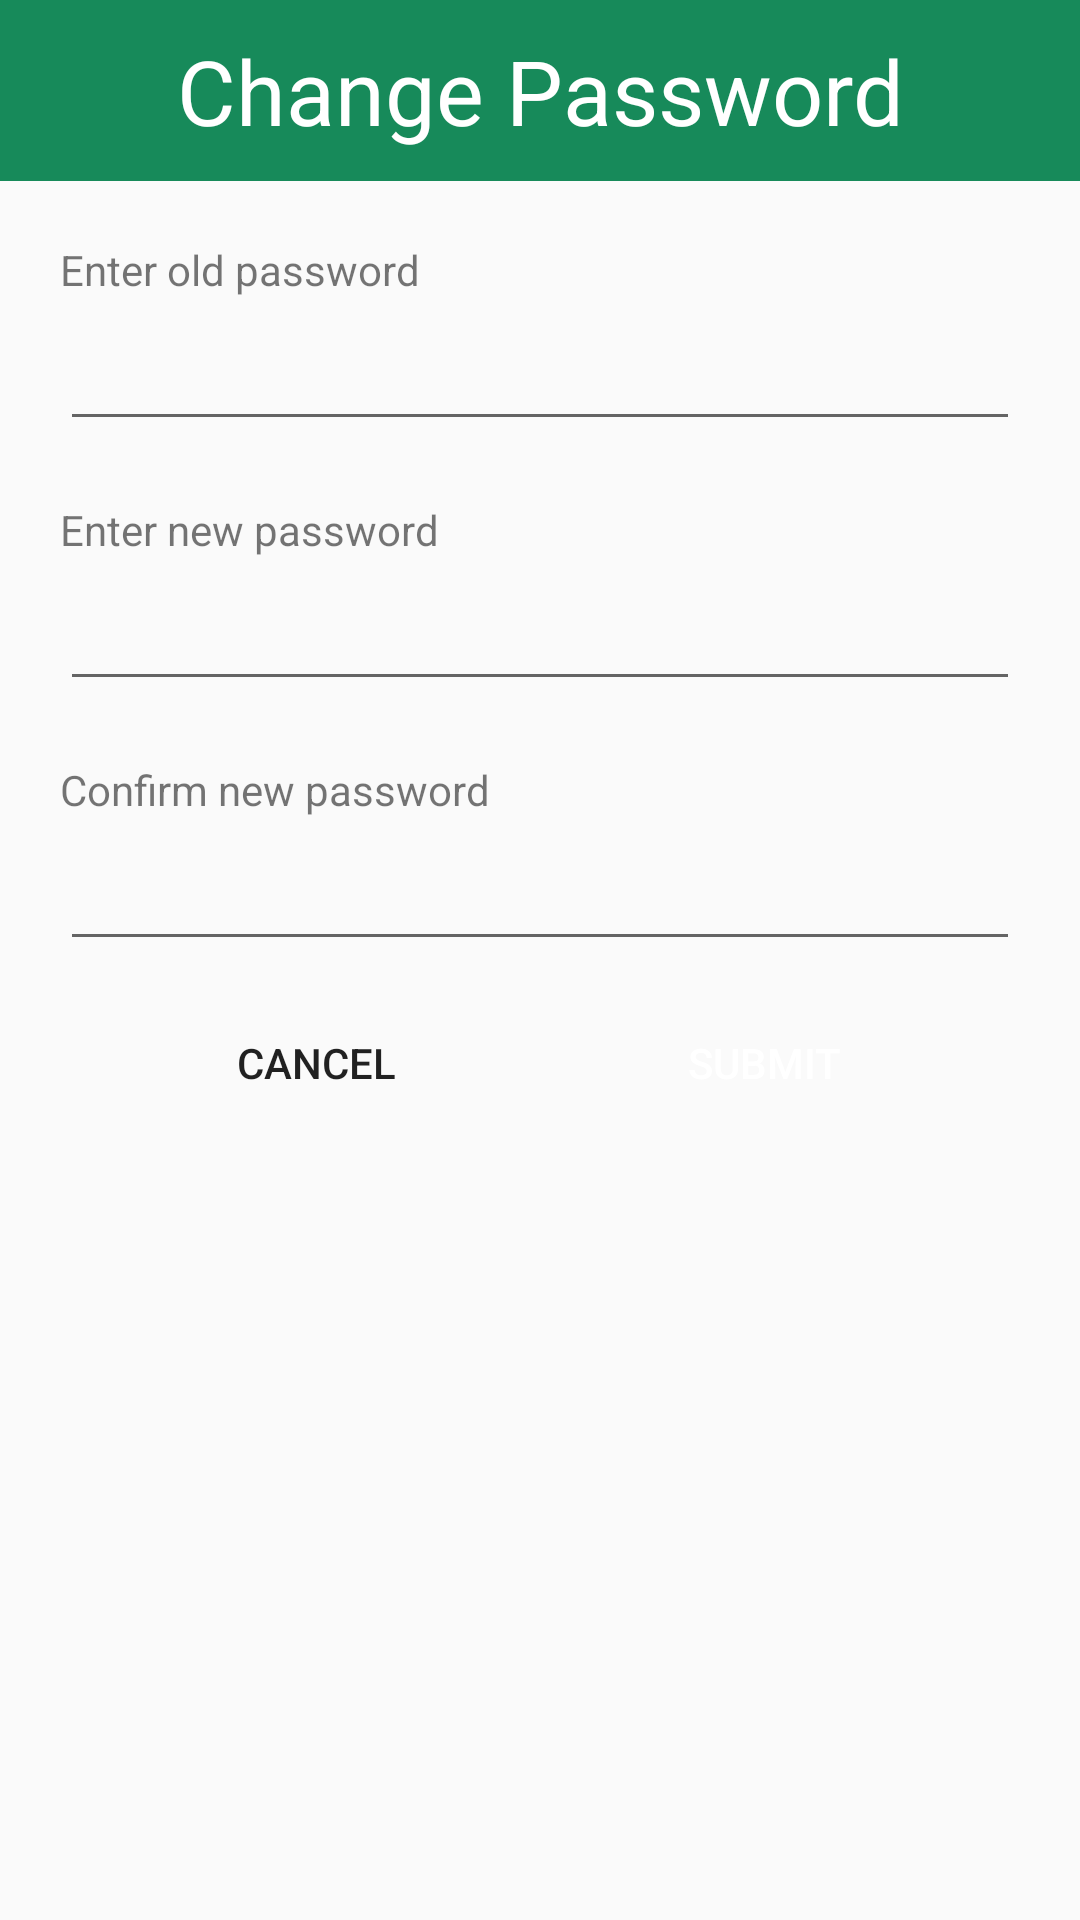

Layout XML and referenced resources for this Android screen:
<!-- AndroidManifest.xml: application theme Theme.FinalApplication -->
<!-- res/layout/dialog_change_password.xml -->
<?xml version="1.0" encoding="utf-8"?>
<androidx.constraintlayout.widget.ConstraintLayout xmlns:android="http://schemas.android.com/apk/res/android"
    xmlns:app="http://schemas.android.com/apk/res-auto"
    xmlns:tools="http://schemas.android.com/tools"
    android:layout_width="match_parent"
    android:layout_height="match_parent">

    <TextView
        android:id="@+id/text_title"
        android:layout_width="match_parent"
        android:layout_height="wrap_content"
        android:background="@color/Green"
        android:gravity="center"
        android:padding="@dimen/dp_10"
        android:text="@string/changepassword"
        android:textColor="@color/white"
        android:textSize="@dimen/sp_30"
        app:layout_constraintStart_toStartOf="parent"
        app:layout_constraintTop_toTopOf="parent" />

    <TextView
        android:id="@+id/text_old_password"
        android:layout_width="wrap_content"
        android:layout_height="wrap_content"
        android:layout_marginLeft="@dimen/dp_20"
        android:layout_marginTop="@dimen/dp_20"
        android:text="@string/oldpassword"
        app:layout_constraintStart_toStartOf="parent"
        app:layout_constraintTop_toBottomOf="@+id/text_title" />

    <EditText
        android:id="@+id/edittext_old_password"
        android:layout_width="match_parent"
        android:layout_height="wrap_content"
        android:layout_marginHorizontal="@dimen/dp_20"
        android:paddingStart="@dimen/dp_10"
        android:textColorHint="@color/black"
        android:textSize="@dimen/sp_23"
        app:layout_constraintEnd_toEndOf="parent"
        app:layout_constraintStart_toStartOf="parent"
        app:layout_constraintTop_toBottomOf="@+id/text_old_password" />

    <TextView
        android:id="@+id/text_new_password"
        android:layout_width="wrap_content"
        android:layout_height="wrap_content"
        android:layout_marginLeft="@dimen/dp_20"
        android:layout_marginTop="@dimen/dp_20"
        android:text="@string/confirmpassword"
        app:layout_constraintStart_toStartOf="parent"
        app:layout_constraintTop_toBottomOf="@+id/edittext_old_password" />

    <EditText
        android:id="@+id/edittext_new_password"
        android:layout_width="match_parent"
        android:layout_height="wrap_content"
        android:layout_marginHorizontal="@dimen/dp_20"
        android:paddingStart="@dimen/dp_10"
        android:textColorHint="@color/black"
        android:textSize="@dimen/sp_23"
        app:layout_constraintEnd_toEndOf="parent"
        app:layout_constraintStart_toStartOf="parent"
        app:layout_constraintTop_toBottomOf="@+id/text_new_password" />

    <TextView
        android:id="@+id/text_confirm_password"
        android:layout_width="wrap_content"
        android:layout_height="wrap_content"
        android:layout_marginLeft="@dimen/dp_20"
        android:layout_marginTop="@dimen/dp_20"
        android:text="@string/newpassword"
        app:layout_constraintStart_toStartOf="parent"
        app:layout_constraintTop_toBottomOf="@+id/edittext_new_password" />

    <EditText
        android:id="@+id/edittext_confirm_password"
        android:layout_width="match_parent"
        android:layout_height="wrap_content"
        android:layout_marginHorizontal="@dimen/dp_20"
        android:paddingStart="@dimen/dp_10"
        android:textColorHint="@color/black"
        android:textSize="@dimen/sp_23"
        app:layout_constraintEnd_toEndOf="parent"
        app:layout_constraintStart_toStartOf="parent"
        app:layout_constraintTop_toBottomOf="@+id/text_confirm_password" />

    <Button
        android:id="@+id/button_cancel"
        android:layout_width="wrap_content"
        android:layout_height="wrap_content"
        android:layout_marginVertical="@dimen/dp_10"
        android:background="@drawable/bg_green3a_border_15dp"
        android:text="@string/cancel"
        app:layout_constraintEnd_toStartOf="@+id/button_submit"
        app:layout_constraintHorizontal_bias="0.5"
        app:layout_constraintStart_toStartOf="parent"
        app:layout_constraintTop_toBottomOf="@id/edittext_confirm_password" />

    <Button
        android:id="@+id/button_submit"
        android:layout_width="wrap_content"
        android:layout_height="wrap_content"
        android:layout_marginVertical="@dimen/dp_10"
        android:background="@drawable/bg_green_border_15dp"
        android:text="@string/submit"
        android:textColor="@color/white"
        app:layout_constraintEnd_toEndOf="parent"
        app:layout_constraintHorizontal_bias="0.5"
        app:layout_constraintStart_toEndOf="@+id/button_cancel"
        app:layout_constraintTop_toBottomOf="@id/edittext_confirm_password" />
</androidx.constraintlayout.widget.ConstraintLayout>
<!-- resources referenced by this layout -->
<resources>
  <color name="Green">#178A5A</color>
  <color name="black">#FF000000</color>
  <color name="white">#FFFFFFFF</color>
  <dimen name="dp_10">10dp</dimen>
  <dimen name="dp_20">20dp</dimen>
  <dimen name="sp_23">23sp</dimen>
  <dimen name="sp_30">30sp</dimen>
  <string name="cancel">cancel</string>
  <string name="changepassword">Change Password</string>
  <string name="confirmpassword">Enter new password</string>
  <string name="newpassword">Confirm new password</string>
  <string name="oldpassword">Enter old password</string>
  <string name="submit">submit</string>
  <style name="Theme.FinalApplication" parent="Theme.AppCompat.Light.NoActionBar">
          
          <item name="colorPrimary">#889A9797</item>
          <item name="colorPrimaryVariant">@color/purple_700</item>
          <item name="colorOnPrimary">@color/white</item>
          
          <item name="colorSecondary">@color/teal_200</item>
          <item name="colorSecondaryVariant">@color/teal_700</item>
          <item name="colorOnSecondary">@color/black</item>
          
          <item name="android:statusBarColor" tools:targetApi="l">@color/Green_3A</item>
          
      </style>
  <color name="purple_700">#FF3700B3</color>
  <color name="teal_200">#FF03DAC5</color>
  <color name="teal_700">#FF018786</color>
  <color name="Green_3A">#BCF3D7</color>
</resources>
